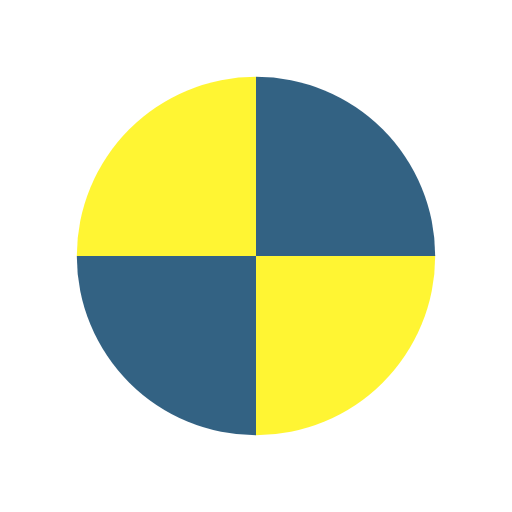
t = 0.00 s
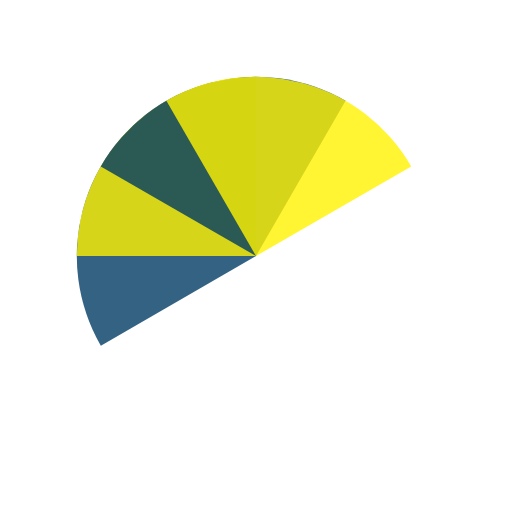
t = 0.51 s
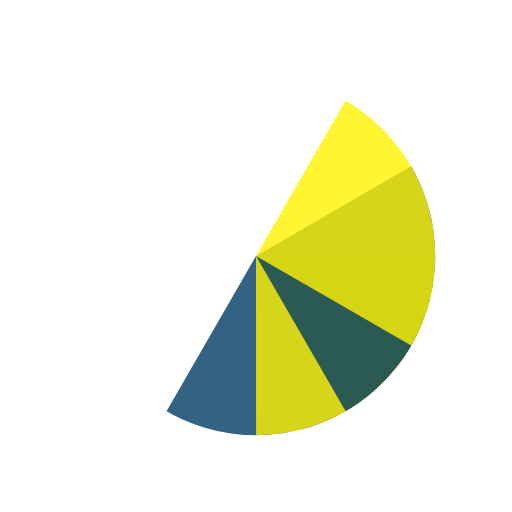
t = 1.01 s
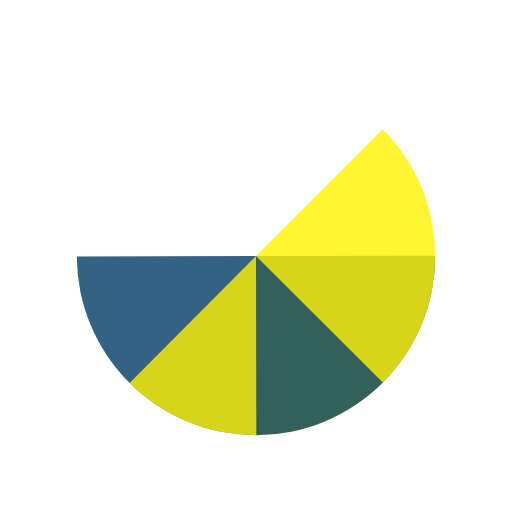
t = 1.14 s
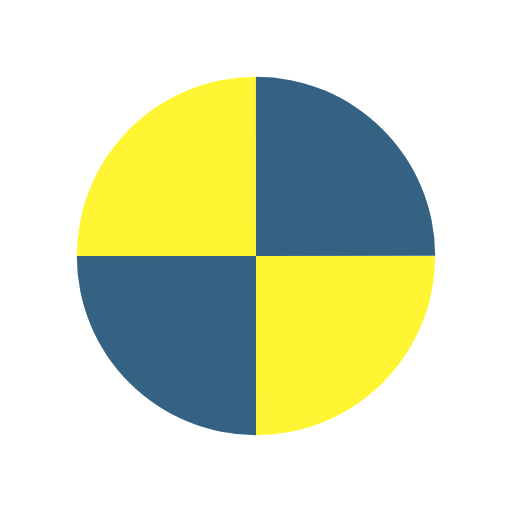
t = 1.52 s
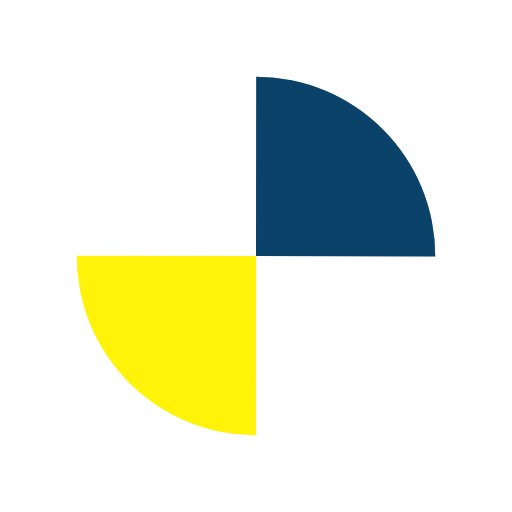
t = 2.27 s

The animated SVG that drew these frames (rendered in a browser with its animation timeline set to each time). Animation: 4 SMIL elements (animateTransform=4); one cycle of 3.03 s, repeats indefinitely.

<?xml version="1.0" encoding="utf-8"?>
<svg xmlns="http://www.w3.org/2000/svg" xmlns:xlink="http://www.w3.org/1999/xlink" style="margin: auto; background: none; display: block; shape-rendering: auto;" width="200px" height="200px" viewBox="0 0 100 100" preserveAspectRatio="xMidYMid">
<g transform="translate(50 50)">
  <g transform="scale(0.7)">
    <g transform="translate(-50 -50)">
      <g>
        <animateTransform attributeName="transform" type="rotate" repeatCount="indefinite" values="0 50 50;360 50 50" keyTimes="0;1" dur="0.7575757575757576s"></animateTransform>
        <path fill-opacity="0.8" fill="#003b64" d="M50 50L50 0A50 50 0 0 1 100 50Z"></path>
      </g>
      <g>
        <animateTransform attributeName="transform" type="rotate" repeatCount="indefinite" values="0 50 50;360 50 50" keyTimes="0;1" dur="1.0101010101010102s"></animateTransform>
        <path fill-opacity="0.8" fill="#fff200" d="M50 50L50 0A50 50 0 0 1 100 50Z" transform="rotate(90 50 50)"></path>
      </g>
      <g>
        <animateTransform attributeName="transform" type="rotate" repeatCount="indefinite" values="0 50 50;360 50 50" keyTimes="0;1" dur="1.5151515151515151s"></animateTransform>
        <path fill-opacity="0.8" fill="#003b64" d="M50 50L50 0A50 50 0 0 1 100 50Z" transform="rotate(180 50 50)"></path>
      </g>
      <g>
        <animateTransform attributeName="transform" type="rotate" repeatCount="indefinite" values="0 50 50;360 50 50" keyTimes="0;1" dur="3.0303030303030303s"></animateTransform>
        <path fill-opacity="0.8" fill="#fff200" d="M50 50L50 0A50 50 0 0 1 100 50Z" transform="rotate(270 50 50)"></path>
      </g>
    </g>
  </g>
</g>
<!-- [ldio] generated by https://loading.io/ --></svg>